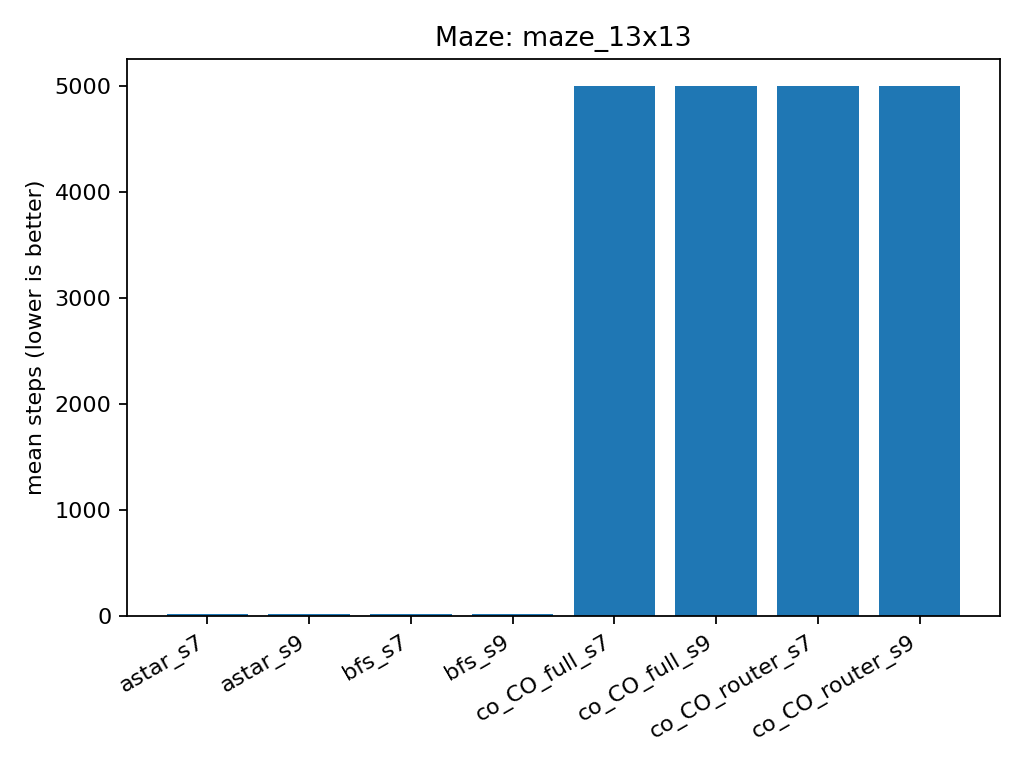

The data file committed next to this chart (first rows):
env, agent, episodes, mean_steps
maze_13x13, astar_s7, 5, 24.0
maze_13x13, astar_s9, 5, 24.0
maze_13x13, bfs_s7, 5, 24.0
maze_13x13, bfs_s9, 5, 24.0
maze_13x13, co_CO_full_s7, 5, 5001
maze_13x13, co_CO_full_s9, 5, 5001
maze_13x13, co_CO_router_s7, 5, 5001
maze_13x13, co_CO_router_s9, 5, 5001
